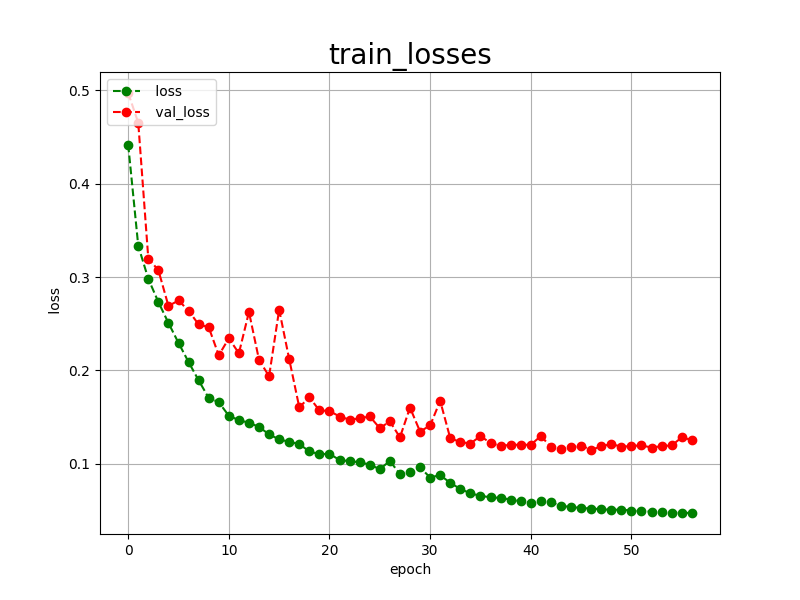

The file beside this chart, header and first rows:
epoch, loss, val_loss
0, 0.4418, 0.4970
1, 0.3334, 0.4652
2, 0.2981, 0.3197
3, 0.2732, 0.3074
4, 0.2508, 0.2690
5, 0.2295, 0.2749
6, 0.2090, 0.2640
7, 0.1894, 0.2492
8, 0.1706, 0.2463
9, 0.1660, 0.2162
10, 0.1515, 0.2344
11, 0.1468, 0.2184
12, 0.1440, 0.2626
13, 0.1396, 0.2113
14, 0.1315, 0.1938
15, 0.1262, 0.2651
16, 0.1236, 0.2120
17, 0.1212, 0.1605
18, 0.1133, 0.1713
19, 0.1104, 0.1572
20, 0.1108, 0.1566
21, 0.1041, 0.1507
22, 0.1029, 0.1473
23, 0.1017, 0.1487
24, 0.0992, 0.1508
25, 0.0943, 0.1382
26, 0.1031, 0.1455
27, 0.0891, 0.1284
28, 0.0909, 0.1602
29, 0.0962, 0.1346
30, 0.0854, 0.1411
31, 0.0880, 0.1674
32, 0.0796, 0.1274
33, 0.0732, 0.1234
34, 0.0684, 0.1217
35, 0.0658, 0.1298
36, 0.0642, 0.1223
37, 0.0635, 0.1192
38, 0.0618, 0.1204
39, 0.0600, 0.1204
40, 0.0584, 0.1204
41, 0.0599, 0.1298
42, 0.0588, 0.1182
43, 0.0551, 0.1163
44, 0.0538, 0.1176
45, 0.0528, 0.1195
46, 0.0521, 0.1151
47, 0.0515, 0.1186
48, 0.0507, 0.1214
49, 0.0511, 0.1182
50, 0.0499, 0.1192
51, 0.0496, 0.1197
52, 0.0488, 0.1175
53, 0.0483, 0.1189
54, 0.0479, 0.1198
55, 0.0477, 0.1283
56, 0.0474, 0.1256
